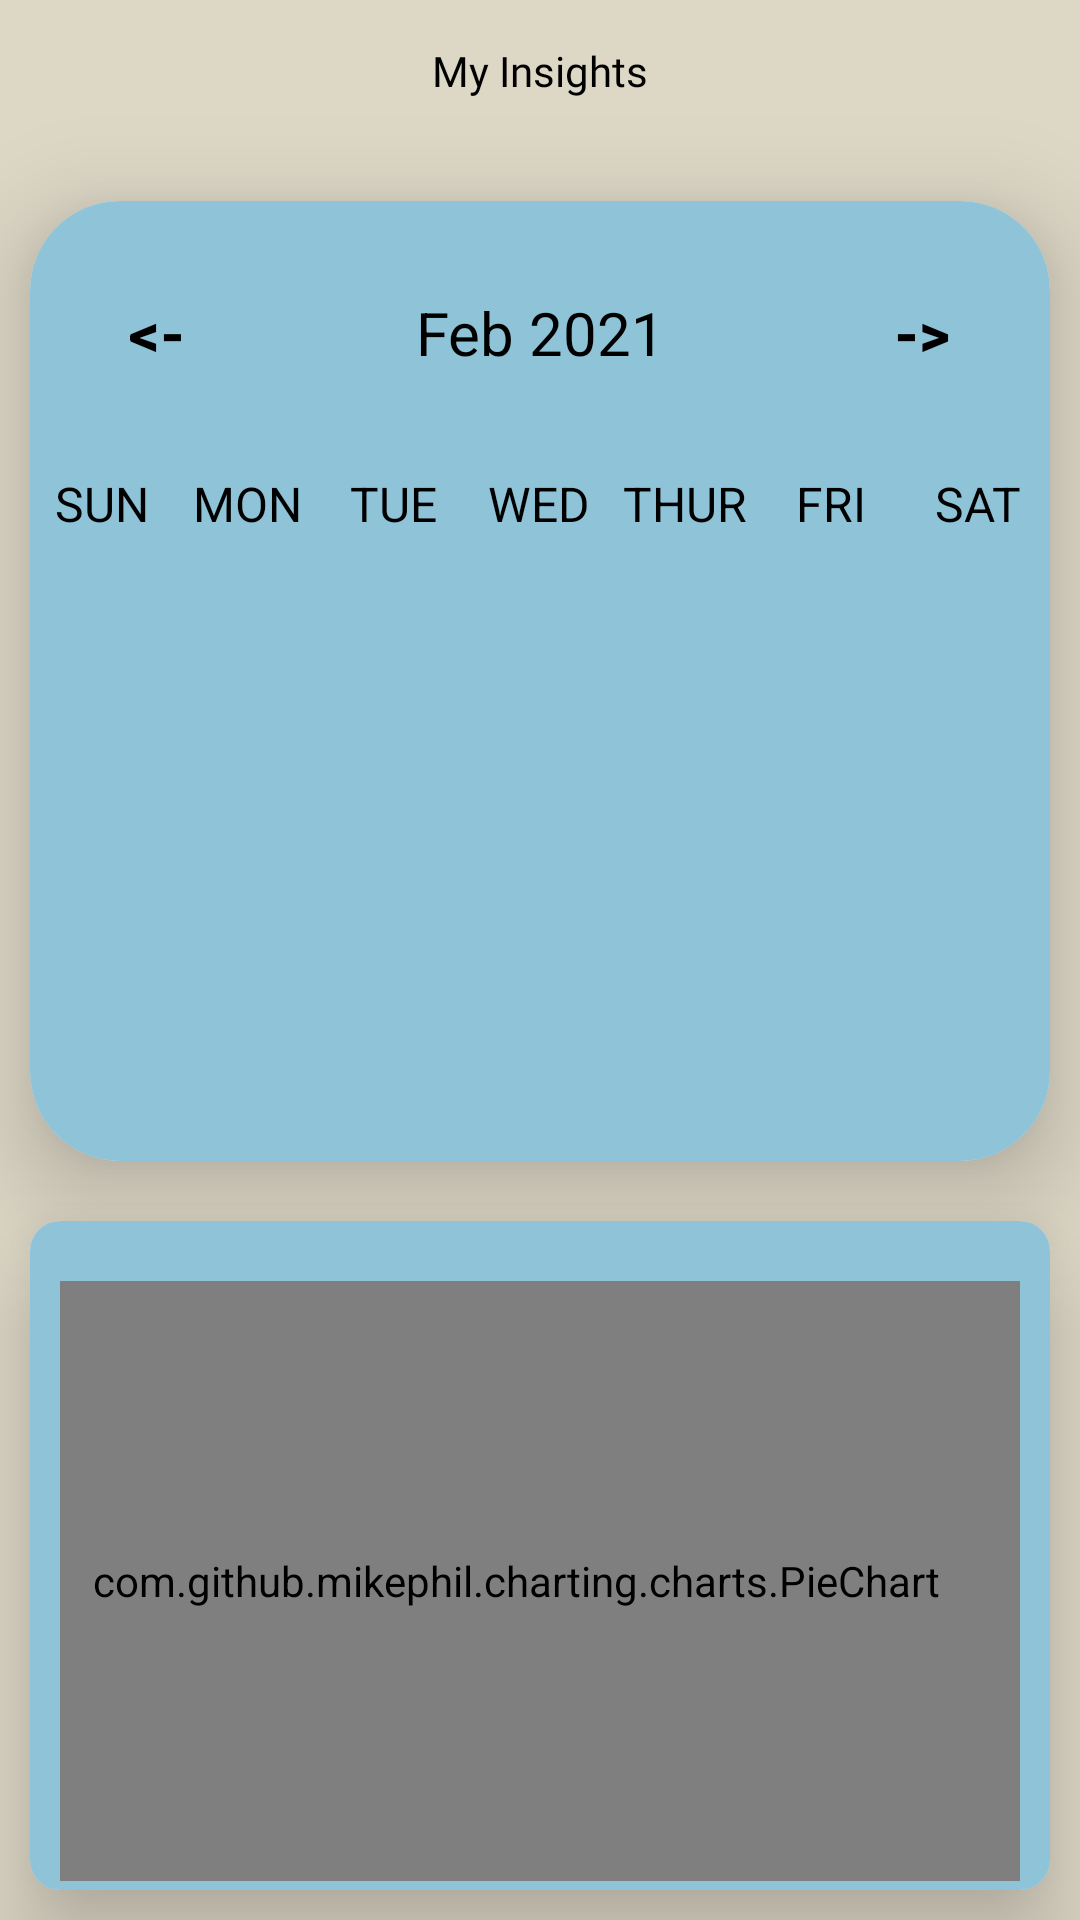

Android layout source for this screen:
<!-- AndroidManifest.xml: application theme AppTheme -->
<!-- res/layout/fragment_insight.xml -->
<?xml version="1.0" encoding="utf-8"?>
<LinearLayout xmlns:android="http://schemas.android.com/apk/res/android"
    xmlns:tools="http://schemas.android.com/tools"
    xmlns:app="http://schemas.android.com/apk/res-auto"
    android:layout_width="match_parent"
    android:layout_height="match_parent"
    style="@style/SCREEN"
    android:orientation="vertical"
    tools:context=".fragments.InsightFragment">

    <TextView
        android:id="@+id/myInsights"
        android:layout_width="match_parent"
        android:layout_height="41dp"
        android:layout_marginTop="16dp"
        android:fontFamily="@font/ubuntu_bold"
        android:includeFontPadding="false"
        android:text="My Insights"
        android:textAlignment="center"
        style="@style/TEXT"
        android:textSize="@dimen/_20sdp" />

    <androidx.cardview.widget.CardView
        android:layout_width="match_parent"
        android:layout_height="wrap_content"
        android:layout_margin="10dp"
        app:cardCornerRadius="30dp"
        app:cardElevation="20dp">

        <LinearLayout
            android:layout_width="match_parent"
            android:layout_height="320dp"
            android:orientation="vertical"
            android:layout_gravity="center_horizontal"

            style="@style/Insight">

            <LinearLayout
                android:layout_width="match_parent"
                android:layout_height="50dp"
                android:orientation="horizontal"
                android:layout_marginBottom="20dp"
                android:layout_marginTop="20dp">

                <Button
                    android:id="@+id/previousMonthButton"
                    android:layout_width="0dp"
                    android:layout_height="wrap_content"
                    android:layout_weight="1"
                    android:text="@string/back"
                    style="@style/Arrow"
                    android:background="@null"
                    android:textStyle="bold"
                    android:onClick="previousMonthAction"
                    android:textSize="20sp"/>

                <TextView
                    android:id="@+id/monthYearTV"
                    android:layout_width="0dp"
                    android:layout_weight="2"
                    android:layout_height="wrap_content"
                    android:text="Feb 2021"
                    android:textSize="20sp"
                    android:textAlignment="center"
                    style="@style/TEXT"
                    />

                <Button
                    android:id="@+id/nextMonthButton"
                    android:layout_width="0dp"
                    android:layout_height="wrap_content"
                    android:layout_weight="1"
                    android:text="@string/forward"
                    style="@style/Arrow"
                    android:background="@null"
                    android:textStyle="bold"
                    android:onClick="nextMonthAction"
                    android:textSize="20sp"/>

            </LinearLayout>

            <LinearLayout
                android:layout_width="match_parent"
                android:layout_height="wrap_content"
                android:orientation="horizontal">

                <TextView
                    android:layout_width="0dp"
                    android:layout_height="wrap_content"
                    android:layout_weight="1"
                    android:text="SUN"
                    style="@style/TEXT"
                    android:textAlignment="center"
                    android:textSize="16sp"/>

                <TextView
                    android:layout_width="0dp"
                    android:layout_height="wrap_content"
                    android:layout_weight="1"
                    android:text="MON"
                    style="@style/TEXT"
                    android:textAlignment="center"
                    android:textSize="16sp"/>

                <TextView
                    android:layout_width="0dp"
                    android:layout_height="wrap_content"
                    android:layout_weight="1"
                    android:text="TUE"
                    style="@style/TEXT"
                    android:textAlignment="center"
                    android:textSize="16sp"/>

                <TextView
                    android:layout_width="0dp"
                    android:layout_height="wrap_content"
                    android:layout_weight="1"
                    android:text="WED"
                    style="@style/TEXT"
                    android:textAlignment="center"
                    android:textSize="16sp"/>

                <TextView
                    android:layout_width="0dp"
                    android:layout_height="wrap_content"
                    android:layout_weight="1"
                    android:text="THUR"
                    style="@style/TEXT"
                    android:textAlignment="center"
                    android:textSize="16sp"/>

                <TextView
                    android:layout_width="0dp"
                    android:layout_height="wrap_content"
                    android:layout_weight="1"
                    android:text="FRI"
                    style="@style/TEXT"
                    android:textAlignment="center"
                    android:textSize="16sp"/>

                <TextView
                    android:layout_width="0dp"
                    android:layout_height="wrap_content"
                    android:layout_weight="1"
                    android:text="SAT"
                    style="@style/TEXT"
                    android:textAlignment="center"
                    android:textSize="16sp"/>

            </LinearLayout>

            <androidx.recyclerview.widget.RecyclerView
                android:id="@+id/calendarRecyclerView"
                style="@style/TEXT"
                android:layout_width="match_parent"
                android:layout_height="200dp"
                android:layout_marginStart="1dp"
                android:layout_marginEnd="1dp" />

        </LinearLayout>

    </androidx.cardview.widget.CardView>

    <androidx.cardview.widget.CardView
        android:layout_width="match_parent"
        android:layout_height="wrap_content"
        android:layout_margin="10dp"
        app:cardCornerRadius="10dp"
        app:cardElevation="20dp">
<LinearLayout
    android:layout_width="match_parent"
    android:layout_height="wrap_content"

    android:orientation="vertical"
    style="@style/Insight"
    >

    <com.github.mikephil.charting.charts.PieChart
        android:id="@+id/moodChart"
        android:layout_width="match_parent"
        android:layout_height="200dp"
        android:layout_marginTop="20dp"
        android:layout_marginBottom="20dp"
        android:layout_marginStart="10dp"
        android:layout_marginEnd="10dp"
        android:layout_marginRight="16dp"
        android:paddingRight="16dp"
        />
</LinearLayout>

    </androidx.cardview.widget.CardView>
</LinearLayout>
<!-- resources referenced by this layout -->
<resources>
  <string name="back">&lt;-</string>
  <string name="forward">-&gt;</string>
  <style name="Arrow">
          <item name="android:textColor">#000</item>
      </style>
  <style name="Insight">
          <item name="android:background">#8EC3D8</item>
      </style>
  <style name="SCREEN">
          <item name="android:background">#DDD7C6</item>
      </style>
  <style name="TEXT">
          <item name="android:textColor">#000</item>
      </style>
  <style name="AppTheme" parent="Theme.AppCompat.Light">
  
          <item name="colorPrimary">@color/colorPrimary</item>
          <item name="colorPrimaryDark">@color/colorPrimaryDark</item>
          <item name="colorAccent">@color/colorAccent</item>
      </style>
  <color name="colorPrimary">#375B64</color>
  <color name="colorPrimaryDark">#375B64</color>
  <color name="colorAccent">#FFC400</color>
</resources>
